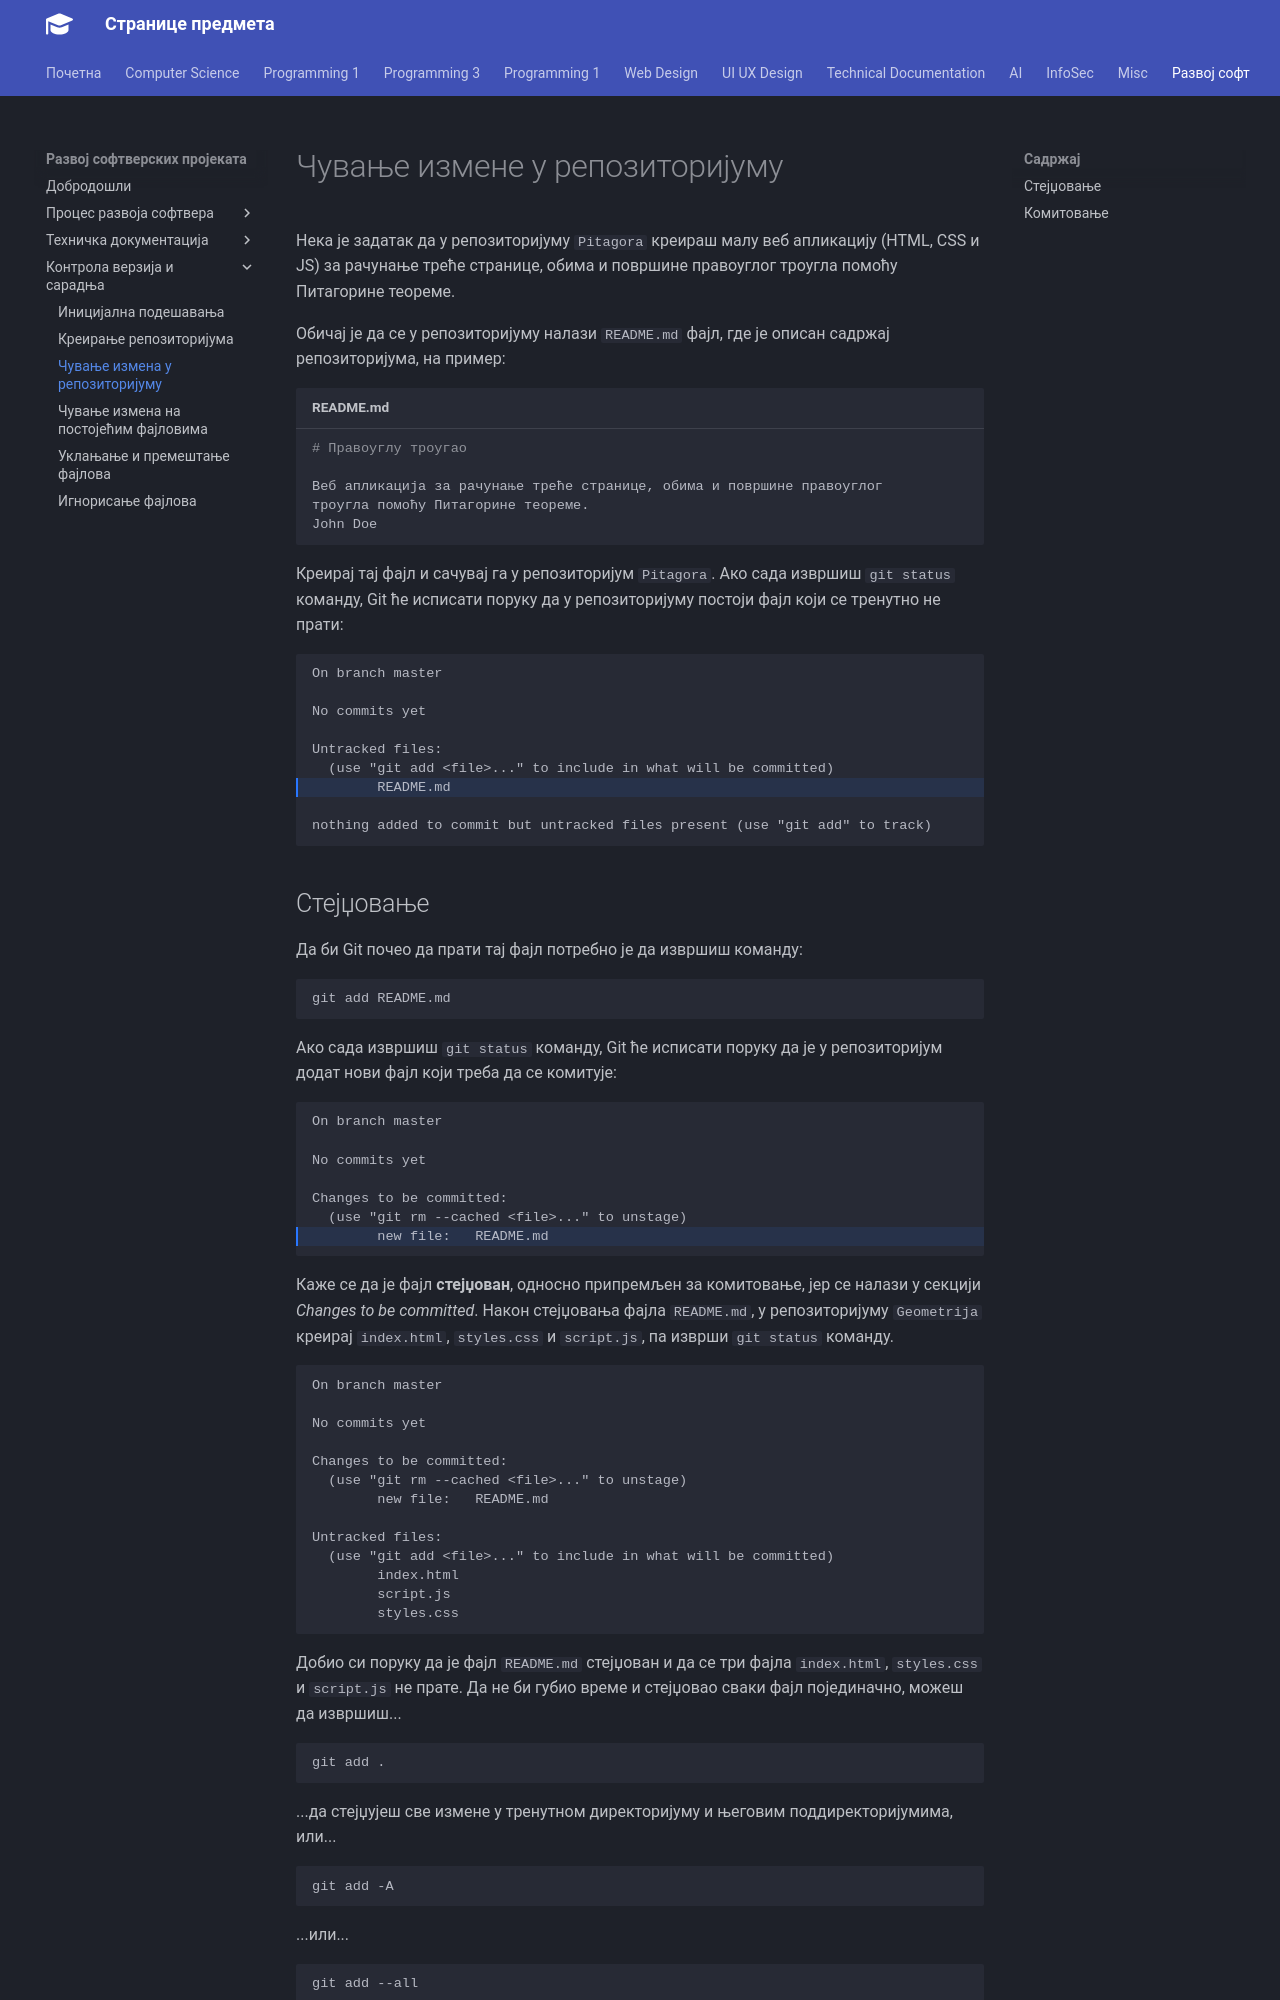

repository: radlovacki/lessons · page: softdev/03_version/commit/index.html · generator: mkdocs

# Чување измене у репозиторијуму

Нека је задатак да у репозиторијуму `Pitagora` креираш малу веб апликацију
(HTML, CSS и JS) за рачунање треће странице, обима и површине правоуглог
троугла помоћу Питагорине теореме.

Обичај је да се у репозиторијуму налази `README.md` фајл, где је описан садржај
репозиторијума, на пример:

``` md title="README.md"
# Правоуглу троугао

Веб апликација за рачунање треће странице, обима и површине правоуглог
троугла помоћу Питагорине теореме.
John Doe
```

Креирај тај фајл и сачувај га у репозиторијум `Pitagora`. Ако сада извршиш
`git status` команду, Git ће исписати поруку да у репозиторијуму постоји фајл
који се тренутно не прати:

``` text hl_lines="7"
On branch master

No commits yet

Untracked files:
  (use "git add <file>..." to include in what will be committed)
        README.md

nothing added to commit but untracked files present (use "git add" to track)
```
